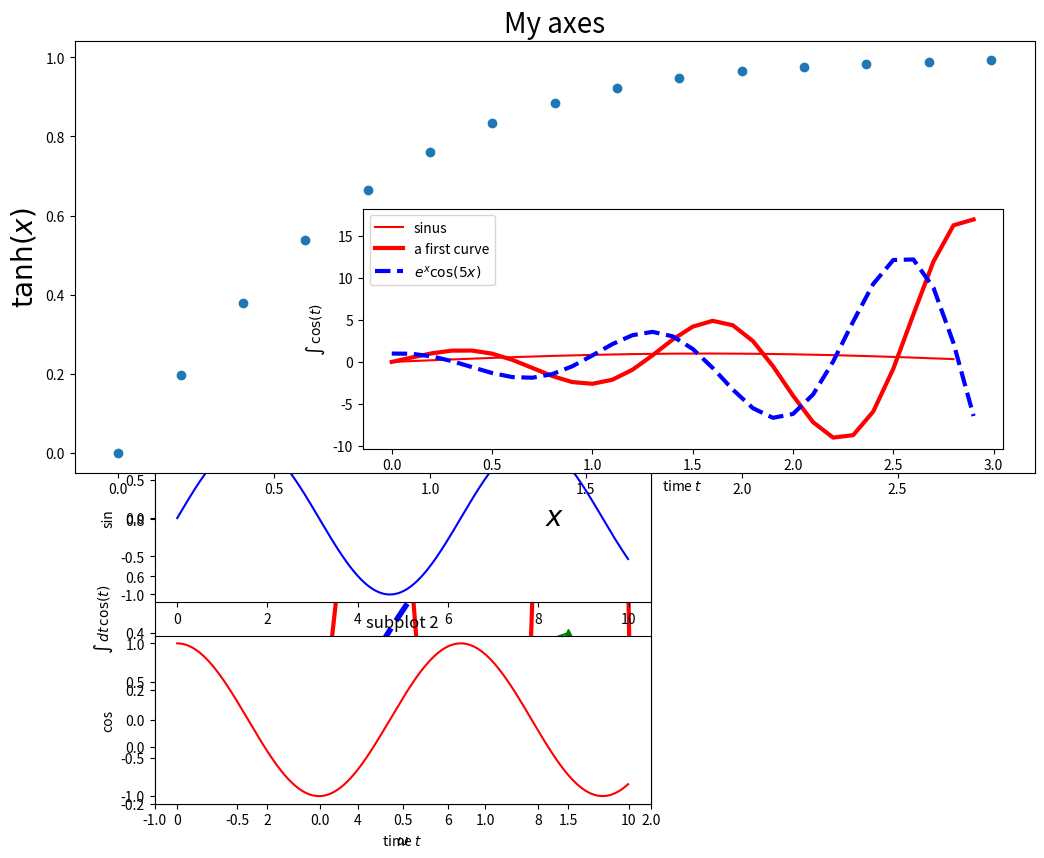
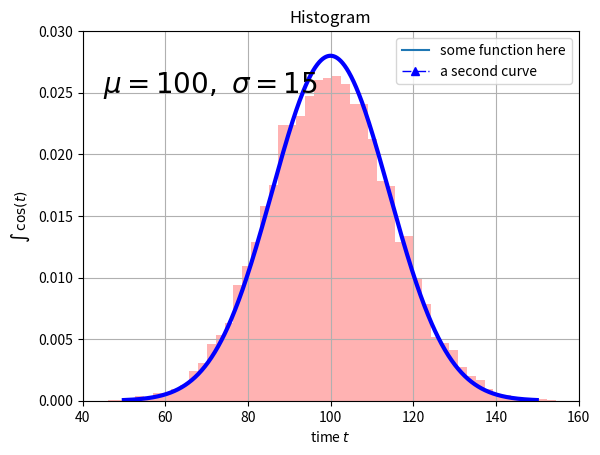
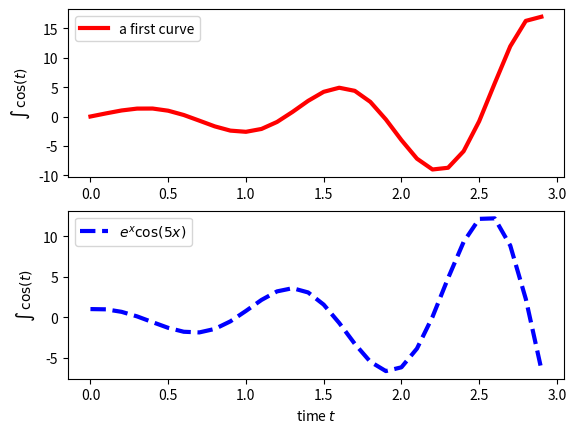
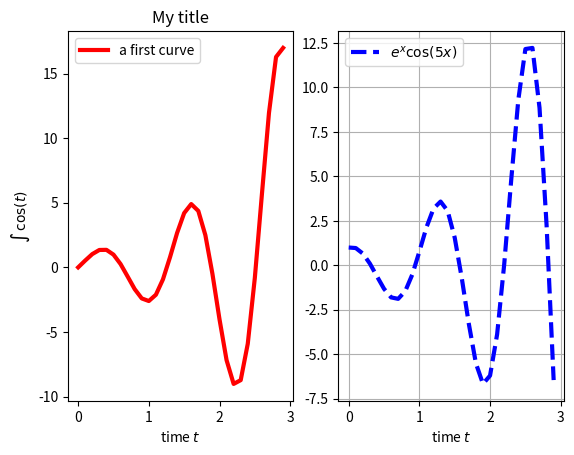

Python code for these plots, in order:
%matplotlib inline
import numpy as np
import matplotlib.pyplot as plt

# change scale of all figures to make them bigger
import matplotlib as mpl
mpl.rcParams['savefig.dpi']=100 

# The plot command takes the x coordinates as first argument
# then the y coordinates. The third argument controls the
# way points look on the plot

xr = np.arange(0,3,0.1)
yr1 = np.exp(xr) * np.sin(5*xr)
yr2 = np.exp(xr) * np.cos(5*xr)

plt.plot(xr, yr1, '-r', lw=3, label = 'red line')
plt.plot(xr, yr2, 'xb', label = 'blue line')
plt.legend()

xr = np.arange(0,1,0.01)
yr = np.sin(xr)
plt.plot(xr,yr,'--b',lw=4)
plt.plot([-0.5,1.5],[0.0,0.4],'-g^',label='a line')
plt.legend()
plt.xlabel('time $t$')
plt.ylabel('$\int \,dt\, \cos(t)$')
plt.axis([-1,2,-0.2,1.1])

xr = np.arange(0,10,0.01)
plt.figure(1)
plt.subplot(2,1,1)
plt.plot(xr,np.sin(xr),'b')
plt.title("subplot 1")
plt.ylabel('sin')
plt.subplot(2,1,2)
plt.plot(xr,np.cos(xr),'r')
plt.title("subplot 2")
plt.ylabel('cos')
plt.xlabel(r'$\omega$',)
plt.figure(2)
plt.plot(xr,np.exp(-0.1*xr**2),label='some function here')
plt.legend()
plt.title("figure 2")

mu, sigma = 100, 15
x = mu + sigma * np.random.randn(10000)
xr = np.arange(50,150,0.1)

plt.hist(x, 50, density=1, facecolor='r', alpha=0.3)
plt.plot(xr,0.028*np.exp(-0.0025*(xr-100)**2),'b',lw=3)

plt.xlabel('Smarts')
plt.ylabel('Probability')
plt.title('Histogram')
plt.text(45, .025, r'$\mu=100,\ \sigma=15$',fontsize=20)
plt.axis([40, 160, 0, 0.03])
plt.grid(True)

xr = np.arange(0,3,0.2)
yr = np.tanh(xr)

fig = plt.figure(1)
ax = fig.add_axes([0., 0.8, 1.5, 0.9])
ax.set_title("My axes",fontsize=20)
ax.set_xlabel(r'$x$',fontsize=20)
ax.set_ylabel(r'$\tanh(x)$',fontsize=20)
ax.plot(xr,yr,'o')
subax = fig.add_axes([0.45,0.85,1.,0.5])
subax.plot(xr,np.sin(xr),'r',label='sinus')
plt.legend()

xr = np.arange(0,3,.1)
yr1 = np.exp(xr)*(np.sin(5*xr))
yr2 = np.exp(xr)*(np.cos(5*xr))
plt.figure(1)
plt.plot(xr,yr1,'-r',lw=3, label='a first curve')
plt.plot(xr,yr2,'--b',lw=3, label='$e^{x} \cos(5 x)$')
plt.legend()
plt.xlabel('time $t$')
plt.ylabel('$\int \, \cos(t) $')

plt.figure(2)
plt.plot(xr,yr1*3.,'-.b^',lw=1, label='a second curve')
plt.legend()
plt.xlabel('time $t$')
plt.ylabel('$\int \, \cos(t) $')


plt.figure(3)
plt.subplot(211)
plt.plot(xr,yr1,'-r',lw=3, label='a first curve')
plt.legend()
plt.ylabel('$\int \, \cos(t) $')
plt.subplot(212)
plt.plot(xr,yr2,'--b',lw=3, label='$e^{x} \cos(5 x)$')
plt.legend()
plt.xlabel('time $t$')
plt.ylabel('$\int \, \cos(t) $')


plt.figure(4)

plt.subplot(121)
plt.title('My title')
plt.plot(xr,yr1,'-r',lw=3, label='a first curve')
plt.legend()
plt.ylabel('$\int \, \cos(t) $')
plt.xlabel('time $t$')
plt.subplot(122)
plt.grid(True)
plt.plot(xr,yr2,'--b',lw=3, label='$e^{x} \cos(5 x)$')
plt.legend()
plt.xlabel('time $t$')


